The GitHub repository Zarin-Tasnim-Roshni/CSE299.1_CalorieMate contains a labelled image folder "Bangla_Food" with 34 categories: alu bhorta, alu vaji, begun bhaja, begun bhorta, borhani, burger, chicken grill, chicken curry, chitoi pitha, doi, falooda, fish bhuna mach bhuna, fried chicken murg bhaja, fuchka, jalebi, jorda, kacchi, khichuri, korola vaji, lal shak vaji, mixed vegetable stir-fry torkari, momo, noodles, parata, payesh firni, prawn curry chingri bhuna, rosogolla, shak vaji, shawarma, shemai, singgara, sondesh, tundul ruti nan ruti, vapa pitha. Examples follow, each with its label.

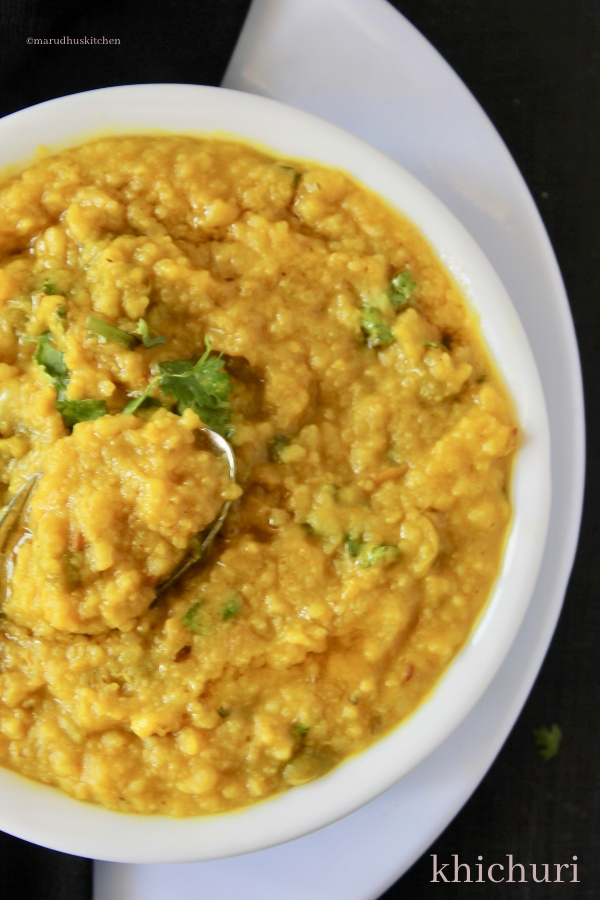
Label: khichuri

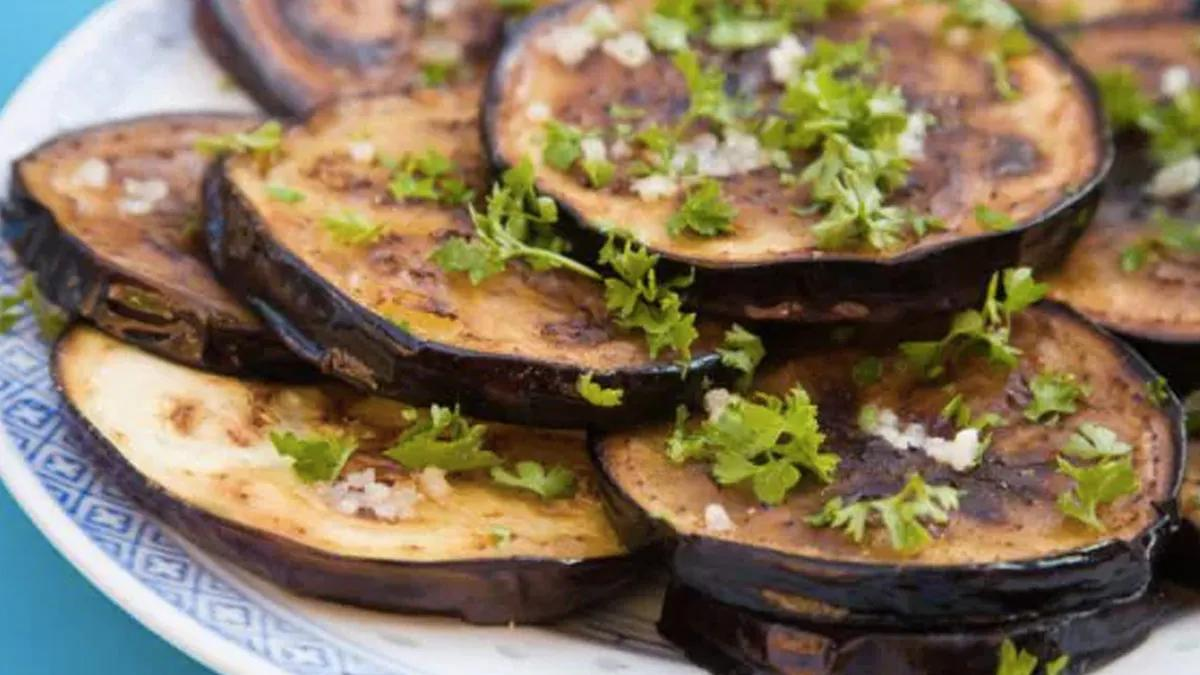
Label: begun bhaja

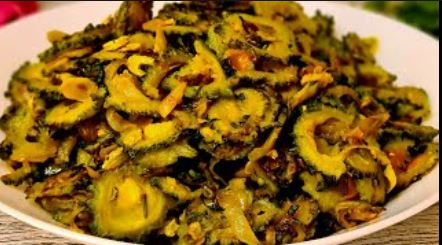
Label: korola vaji

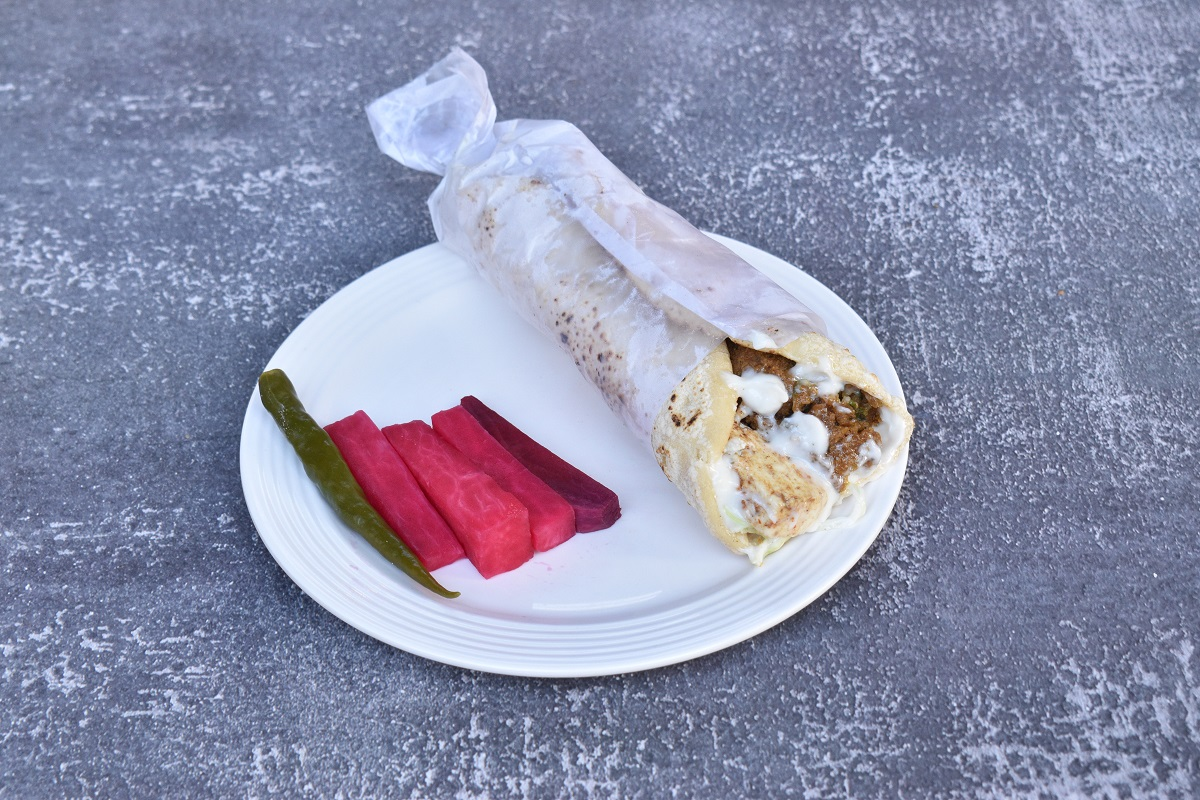
Label: shawarma

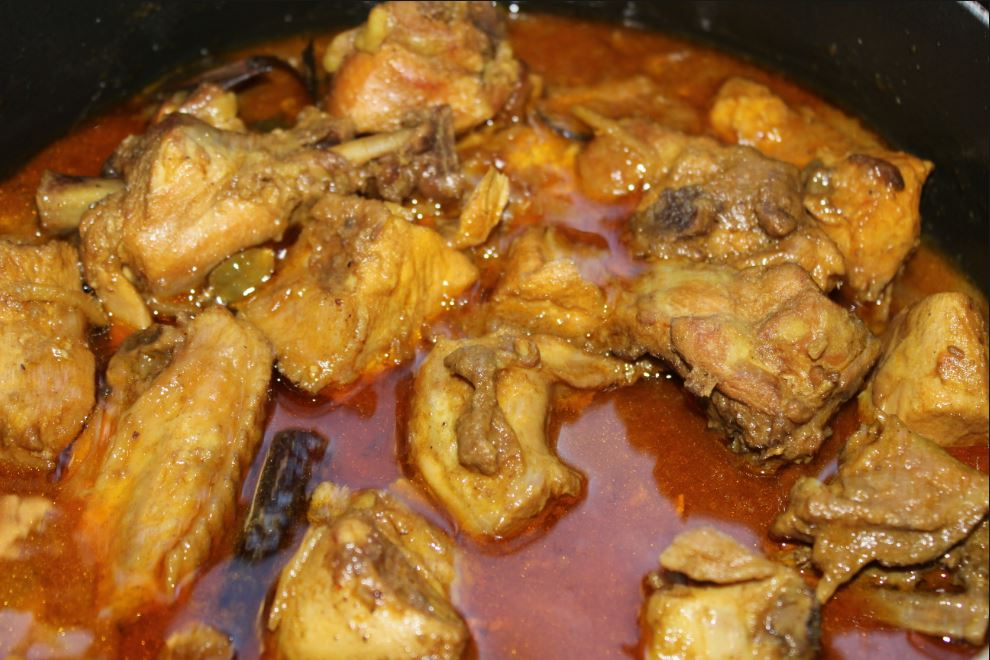
Label: chicken curry

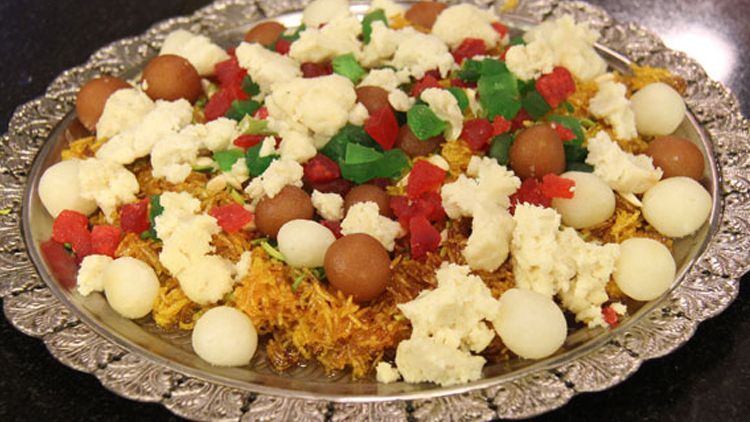
Label: jorda
